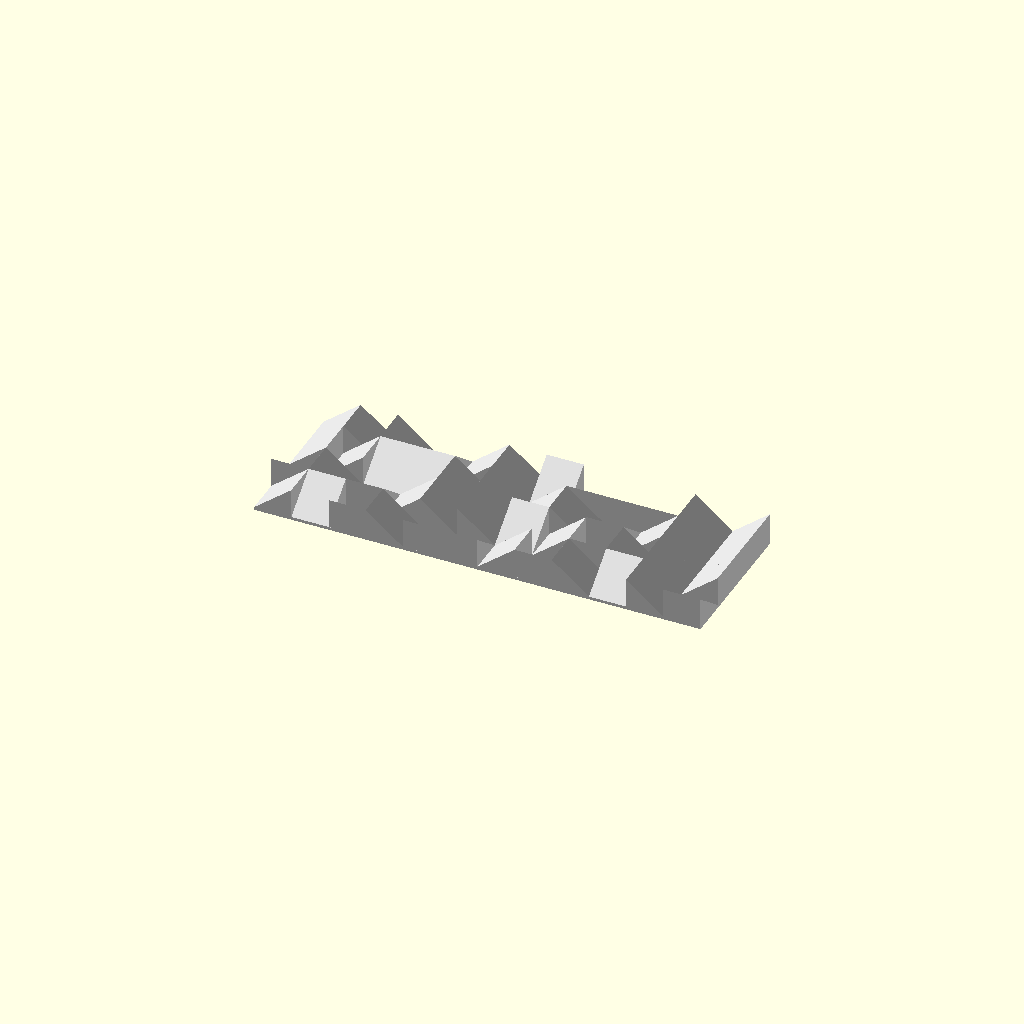
Cell 1: the model at its default parameters.
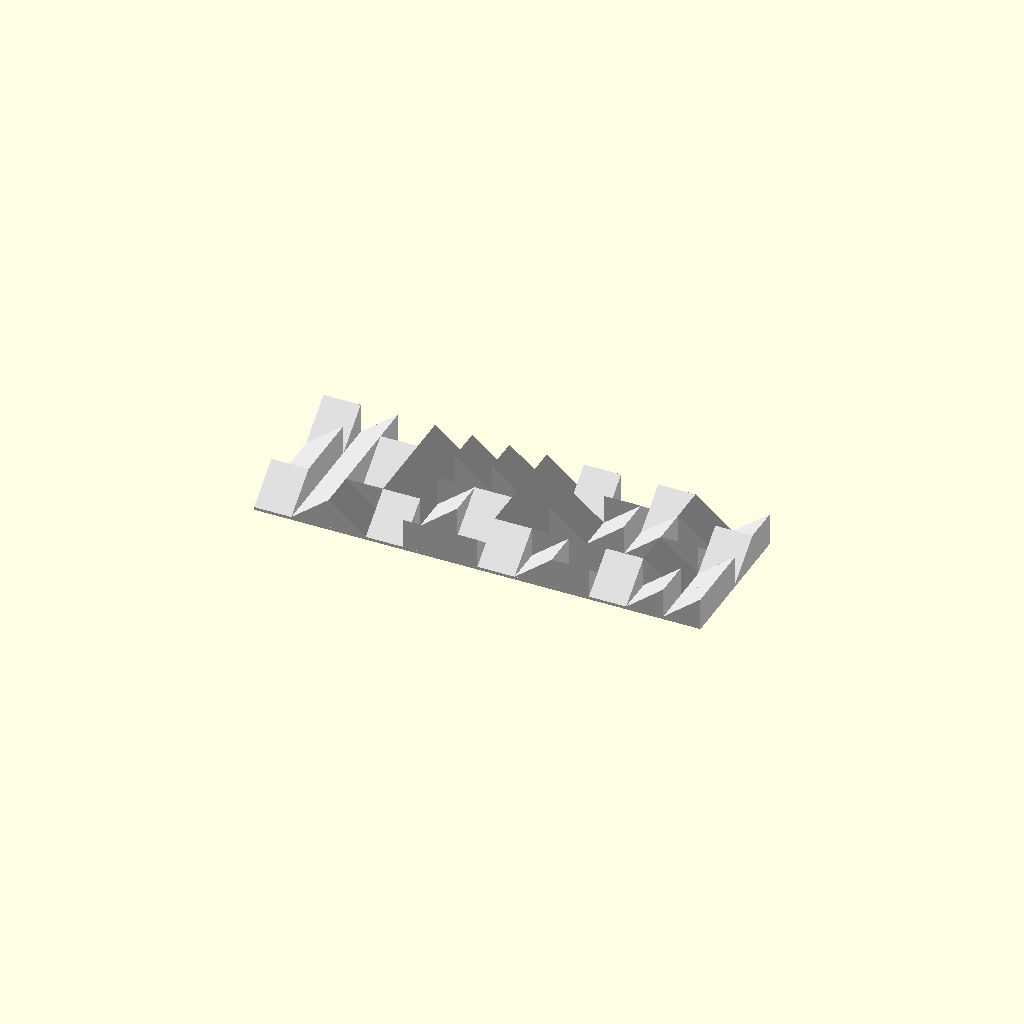
Cell 2: the same model with random_seed = 9999.
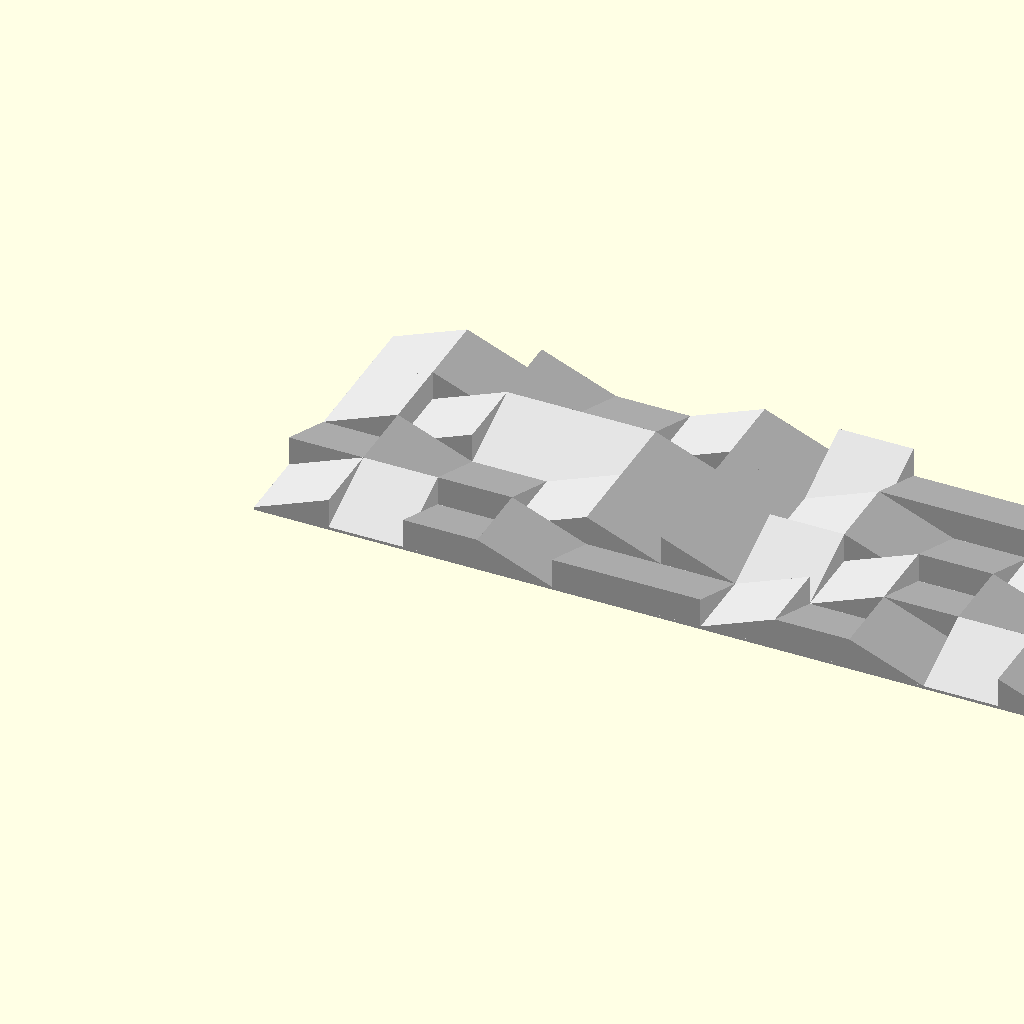
Cell 3 — width set to 200, the other parameters unchanged.
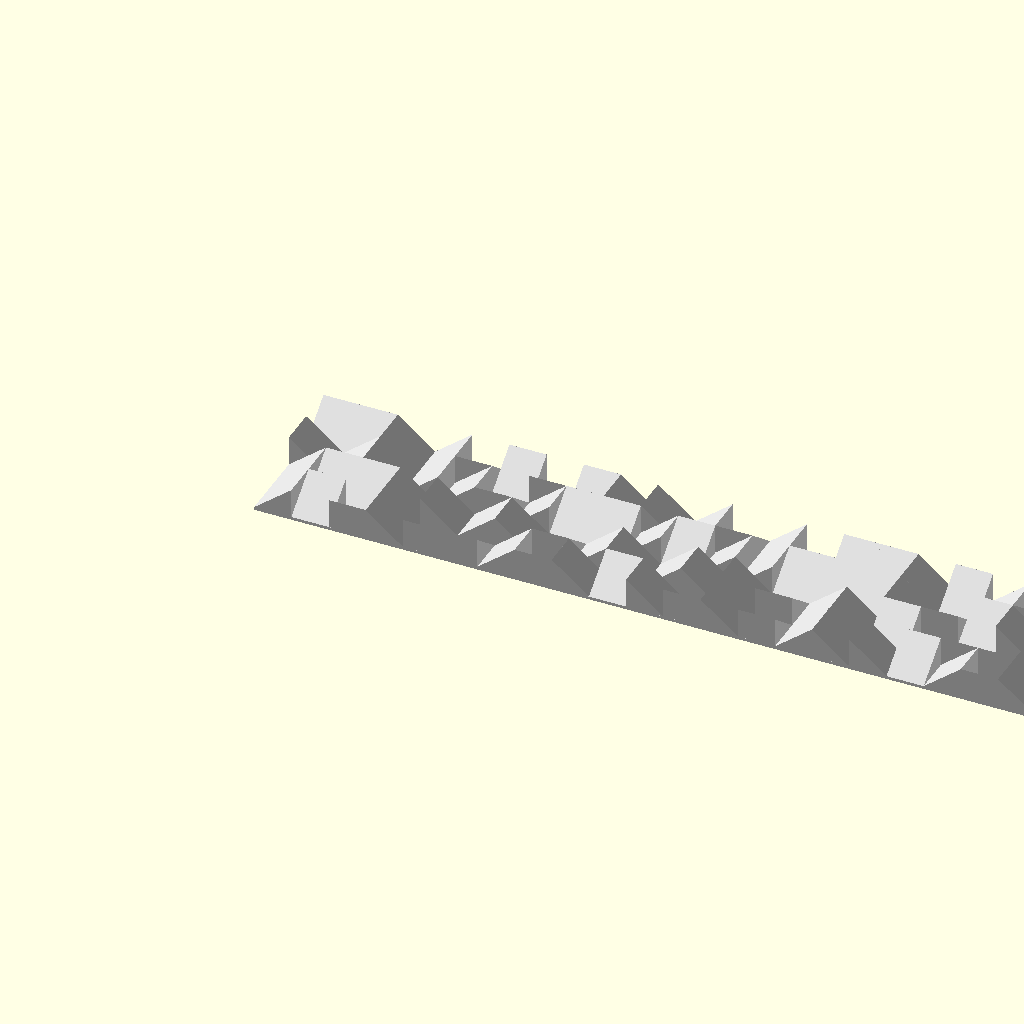
Cell 4 — cols set to 24, the other parameters unchanged.
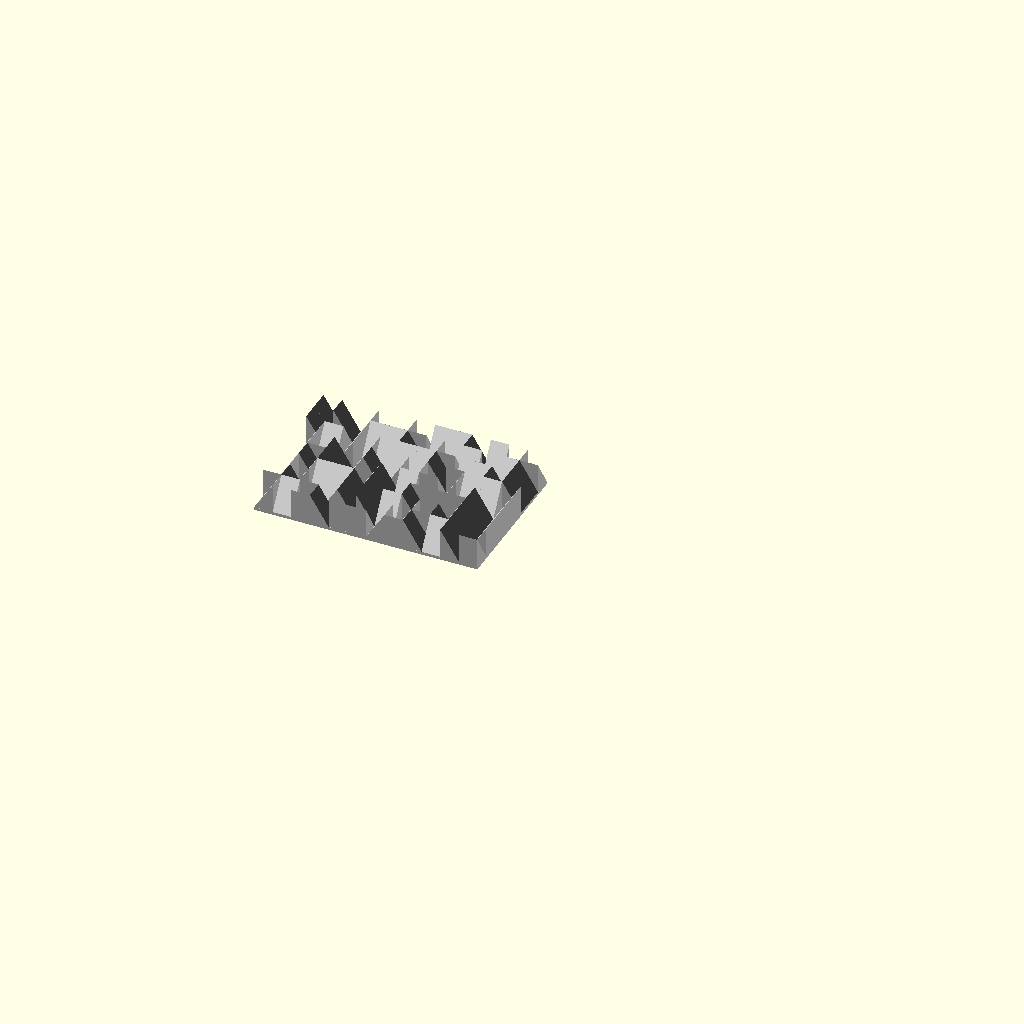
Cell 5: the same model with rows = 8.
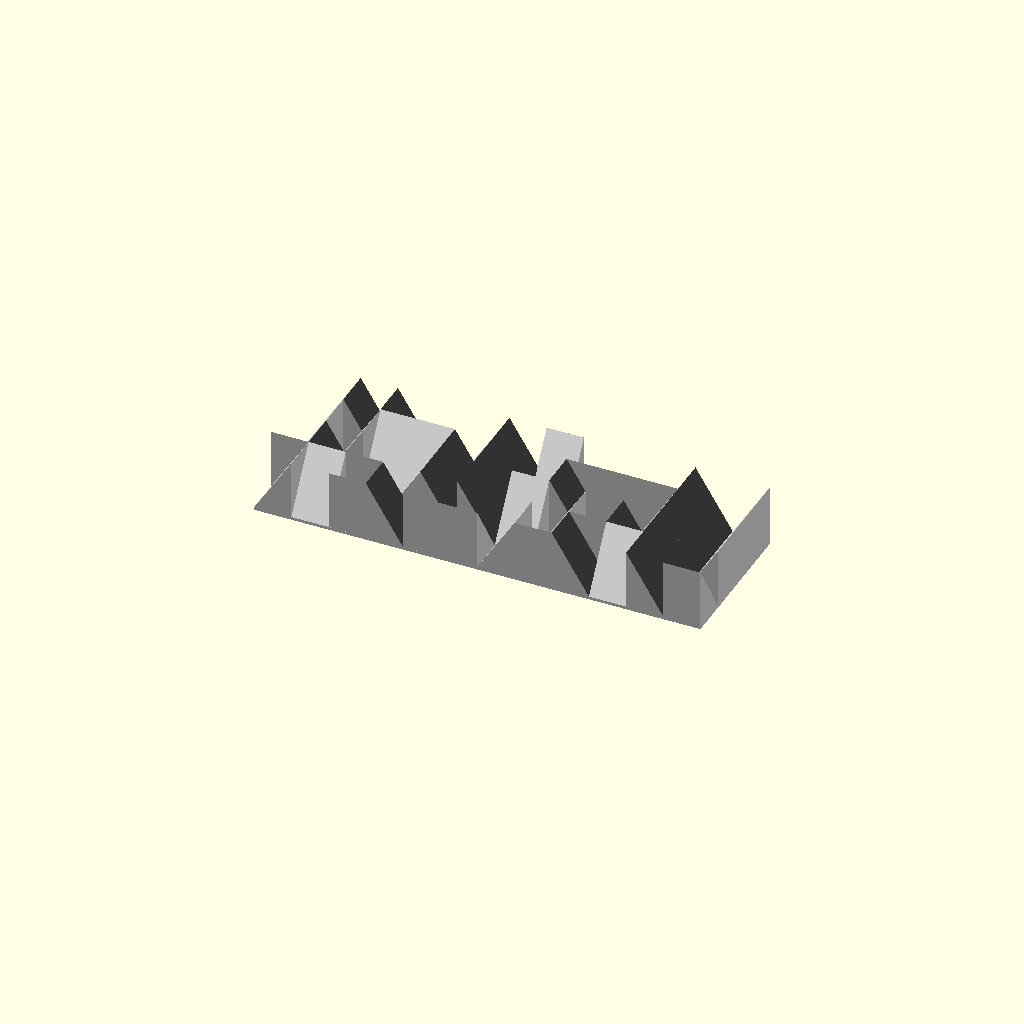
Cell 6 — height set to 40, the other parameters unchanged.
All cells are drawn from one camera (rotation 55°, 0°, 25°, orthographic, colour scheme Cornfield), so only the parameter changes between them.
OpenSCAD source file inputs/thingiverse/files/thing-3142907/files/mary-martin.scad:
// inspired by Mary Martin's work "Inversions"
// https://www.tate.org.uk/art/artists/mary-martin-1586
// https://en.wikipedia.org/wiki/Mary_Martin_(artist)
//
// by Laura Taalman and Edmund Harriss
// http://mathgrrl.com http://maxwelldemon.com
// Made at the #0things Hackathon at Construct3d 2018
//
// Inspired by British constructivist Artist Mary Martin
// https://www.tate.org.uk/art/artists/mary-martin-1586
// https://en.wikipedia.org/wiki/Mary_Martin_(artist)
// and her artwork Inversions
// https://www.tate.org.uk/art/artworks/martin-inversions-t01198
// Now in the Tate Gallery in London. We use random numbers here, but the original 
// work uses the mathematical idea of permutations. Can you work out the structure hidden
// in her beautiful work?

/////////////////////////////////////////////
// parameters

// random seed
random_seed = 1729; // [1:1:9999]
//random_seed = floor(rands(1,9999,1)[0]);  // use for openscad
//random_seed = 1;                          // use for fixed seed

// Width of the canvas (long side)
width = 100;

// Number of pieces across the long side
cols = 12;

// Number of pieces vertically
rows = 4;

// Height of the pieces (out from the canvas)
height = 20;

// computed
side = width/rows;
length = cols*side;
baseheight = 2*1;

// random turn for each cell of grid
turn = rands(0,3.999,rows*cols,random_seed);

/////////////////////////////////////////////
// render

color("lightgray")
grid(side,height);

/////////////////////////////////////////////
// modules
    
module grid(side,height){
    translate([0,0,baseheight])
    for(j=[0:cols-1])
        for(i=[0:rows-1]){
            translate([j*side,i*side,0])
            translate([side/2,side/2,0])
            rotate(floor(turn[j+i*(cols-1)])*90,[0,0,1])
            translate([-side/2,-side/2,0])
            tile(side,height);
        }
    base(length,width,baseheight);
}

module tile(side,height){
    polyhedron(
        points=[[0,0,0],[0,side,0],[side,side,0],[side,0,0],
                [0,0,height],[0,side,height]],
        faces=[[0,1,2,3],[3,2,5,4],[0,3,4],[2,1,5],[0,4,5,1]]
    );
}

module base(length,width,baseheight){
    cube([length,width,baseheight]);
}
Customizer parameters (derived from the source; name, type, default, range or options):
random_seed: number, default 1729, range 1 to 9999, step 1
width: number, default 100
cols: number, default 12
rows: number, default 4
height: number, default 20
